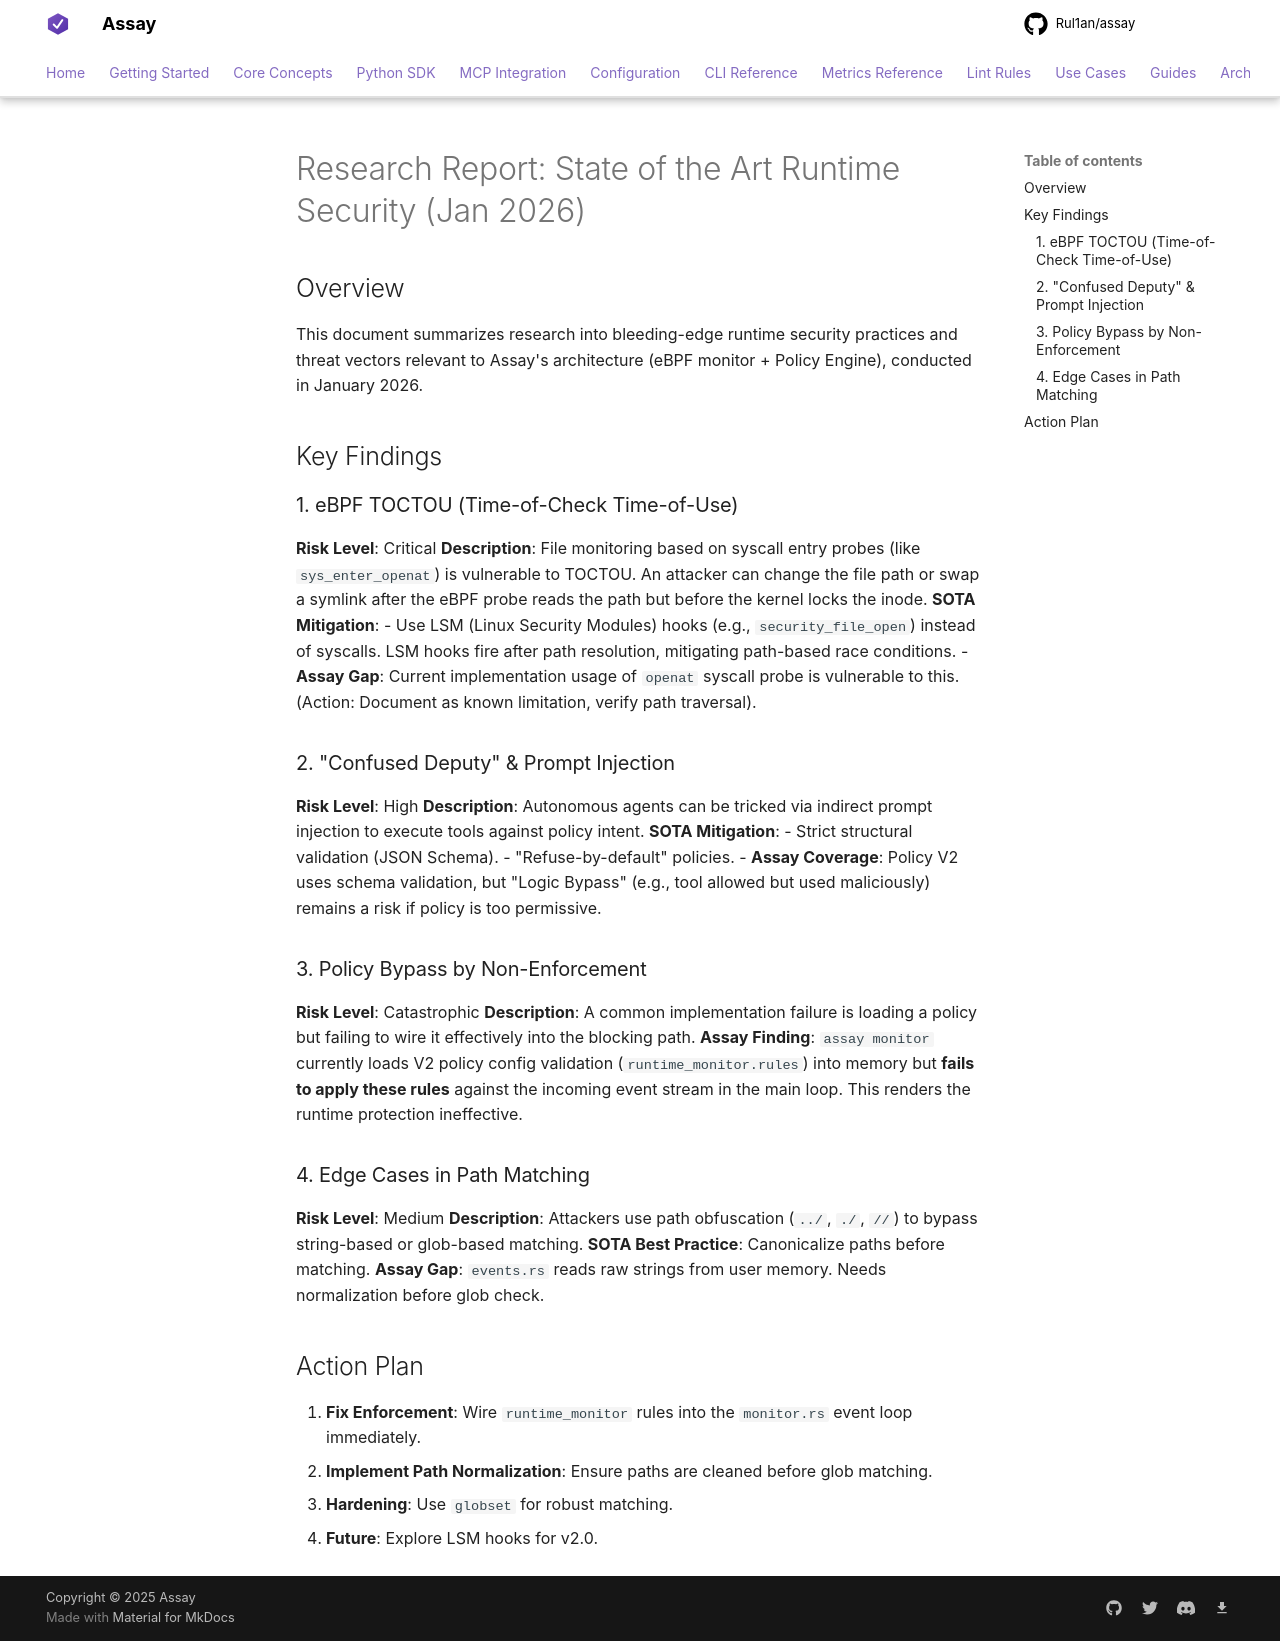

repository: Rul1an/assay · page: archive/research_2026_sota/index.html · generator: mkdocs

# Research Report: State of the Art Runtime Security (Jan 2026)

## Overview
This document summarizes research into bleeding-edge runtime security practices and threat vectors relevant to Assay's architecture (eBPF monitor + Policy Engine), conducted in January 2026.

## Key Findings

### 1. eBPF TOCTOU (Time-of-Check Time-of-Use)
**Risk Level**: Critical
**Description**: File monitoring based on syscall entry probes (like `sys_enter_openat`) is vulnerable to TOCTOU. An attacker can change the file path or swap a symlink after the eBPF probe reads the path but before the kernel locks the inode.
**SOTA Mitigation**:
- Use LSM (Linux Security Modules) hooks (e.g., `security_file_open`) instead of syscalls. LSM hooks fire after path resolution, mitigating path-based race conditions.
- **Assay Gap**: Current implementation usage of `openat` syscall probe is vulnerable to this. (Action: Document as known limitation, verify path traversal).

### 2. "Confused Deputy" & Prompt Injection
**Risk Level**: High
**Description**: Autonomous agents can be tricked via indirect prompt injection to execute tools against policy intent.
**SOTA Mitigation**:
- Strict structural validation (JSON Schema).
- "Refuse-by-default" policies.
- **Assay Coverage**: Policy V2 uses schema validation, but "Logic Bypass" (e.g., tool allowed but used maliciously) remains a risk if policy is too permissive.

### 3. Policy Bypass by Non-Enforcement
**Risk Level**: Catastrophic
**Description**: A common implementation failure is loading a policy but failing to wire it effectively into the blocking path.
**Assay Finding**: `assay monitor` currently loads V2 policy config validation (`runtime_monitor.rules`) into memory but **fails to apply these rules** against the incoming event stream in the main loop. This renders the runtime protection ineffective.

### 4. Edge Cases in Path Matching
**Risk Level**: Medium
**Description**: Attackers use path obfuscation (`../`, `./`, `//`) to bypass string-based or glob-based matching.
**SOTA Best Practice**: Canonicalize paths before matching.
**Assay Gap**: `events.rs` reads raw strings from user memory. Needs normalization before glob check.

## Action Plan
1. **Fix Enforcement**: Wire `runtime_monitor` rules into the `monitor.rs` event loop immediately.
2. **Implement Path Normalization**: Ensure paths are cleaned before glob matching.
3. **Hardening**: Use `globset` for robust matching.
4. **Future**: Explore LSM hooks for v2.0.
